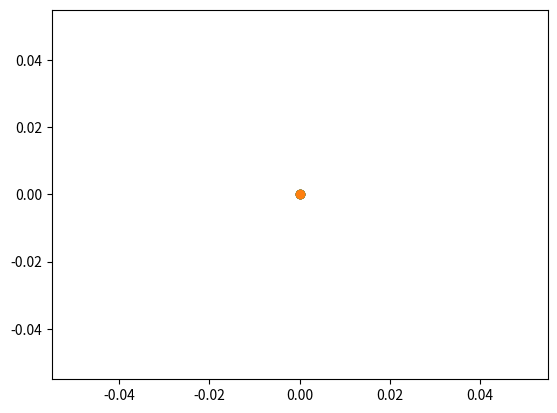

The matplotlib source for this figure: (Note: this script raises an exception after producing the figure.)
import matplotlib.pyplot as plt
import matplotlib
from matplotlib import *
import numpy as np
import time


class FastPlotCanvas(object):
    ax: matplotlib.axes._axes.Axes
    fig: matplotlib.figure.Figure

    def __init__(self):
        self.fig, self.ax = plt.subplots()
        self.fig.canvas.draw()
        self.line_pcd, = self.ax.plot(np.zeros(1, ))
        self.pcd = self.ax.scatter(np.zeros(1, ), np.zeros(1, ), color='r', alpha=0.1)
        self.pcd2 = self.ax.scatter(np.zeros(1, ), np.zeros(1, ), color='b', alpha=0.1)
        self.fea_A = self.ax.scatter(np.zeros(1, ), np.zeros(1, ), color='m', linewidths=1)
        self.fea_B = self.ax.scatter(np.zeros(1, ), np.zeros(1, ), color='g', linewidths=1)
        self.fea_C = self.ax.scatter(np.zeros(1, ), np.zeros(1, ), color='y', linewidths=1)
        self.fea_D = self.ax.scatter(np.zeros(1, ), np.zeros(1, ), color='tab:purple', linewidths=1)
        self.fea_E = self.ax.scatter(np.zeros(1, ), np.zeros(1, ), color='tab:green', linewidths=1)
        self.fea_F = self.ax.scatter(np.zeros(1, ), np.zeros(1, ), color='tab:orange', linewidths=1)
        self.text_info = self.ax.text(0, 0, "")
        self.text_info2 = self.ax.text(0, 0, "")
        self.traj, = self.ax.plot(np.zeros(1, ), linewidth=1, color='r')
        self.traj_prediction, = self.ax.plot(np.zeros(1, ), linewidth=2, color='c')
        self.env_para, = self.ax.plot(np.zeros(1, ), color='r', linewidth=1)
        plt.show(block=False)

    def update_canvas(self):
        self.ax.set_xlim(-0.2, 1)
        self.ax.set_ylim(-0.6, 0.6)
        self.fig.canvas.update()
        self.fig.canvas.flush_events()
        self.ax.draw_artist(self.ax.patch)

    def set_pcd(self, pcd_data, idx):
        if idx == 'new':
            self.pcd.set_offsets(pcd_data)
            self.ax.draw_artist(self.pcd)
        else:
            self.pcd2.set_offsets(pcd_data)
            self.ax.draw_artist(self.pcd2)

    def set_fea_A(self, fea_data):
        self.fea_A.set_offsets(fea_data)
        # self.ax.draw_artist(self.ax.patch)
        self.ax.draw_artist(self.fea_A)

    def set_fea_B(self, fea_data):
        self.fea_B.set_offsets(fea_data)
        # self.ax.draw_artist(self.ax.patch)
        self.ax.draw_artist(self.fea_B)

    def set_fea_C(self, fea_data):
        self.fea_C.set_offsets(fea_data)
        # self.ax.draw_artist(self.ax.patch)
        self.ax.draw_artist(self.fea_C)

    def set_fea_D(self, fea_data):
        self.fea_D.set_offsets(fea_data)
        # self.ax.draw_artist(self.ax.patch)
        self.ax.draw_artist(self.fea_D)

    def set_fea_E(self, fea_data):
        self.fea_E.set_offsets(fea_data)
        # self.ax.draw_artist(self.ax.patch)
        self.ax.draw_artist(self.fea_E)

    def set_fea_F(self, fea_data):
        self.fea_F.set_offsets(fea_data)
        # self.ax.draw_artist(self.ax.patch)
        self.ax.draw_artist(self.fea_F)

    def set_info(self, px, py, type, id, corner_situation, env_rotate):
        if type == "new":
            self.text_info.set_text("id:{},corner_situation:{},env_rotate:{}".format(id,
                                                                                     round(corner_situation, 2),
                                                                                     round(env_rotate, 2)))
            self.text_info.set_x(px)
            self.text_info.set_y(py)
            self.ax.draw_artist(self.text_info)
        else:
            self.text_info2.set_text("id:{},corner_situation:{},env_rotate:{}".format(id,
                                                                                      round(corner_situation, 2),
                                                                                      round(env_rotate, 2)))
            self.text_info2.set_x(px)
            self.text_info2.set_y(py)
            self.ax.draw_artist(self.text_info2)

    def set_camera_traj(self, camera_x, camera_y, prediction_x=None, prediction_y=None):
        self.traj.set_xdata(camera_x)
        self.traj.set_ydata(camera_y)
        self.ax.draw_artist(self.traj)
        if prediction_x is not None:
            self.traj_prediction.set_xdata(prediction_x)
            self.traj_prediction.set_ydata(prediction_y)
            self.ax.draw_artist(self.traj_prediction)

    def set_env_paras(self, xc, yc, w, h, p=None):
        if p is None:
            p = [0, 0]
        x = np.array([xc - w + p[0], xc + p[0], xc + p[0], xc + w + p[0]])
        y = np.array([yc - h + p[1], yc - h + p[1], yc + p[1], yc + p[1]])
        self.env_para.set_xdata(x)
        self.env_para.set_ydata(y)
        self.ax.draw_artist(self.env_para)

    def close(self):
        self.fig.close()


if __name__ == '__main__':
    fpc = FastPlotCanvas()

    tstart = time.time()
    num_frames = 0
    while time.time() - tstart < 5:
        pcd_data = np.random.random((100, 2))
        pcd_data[:, 0] = np.linspace(-1, 1, np.shape(pcd_data)[0])
        fpc.set_pcd(pcd_data, 'new')
        fpc.set_pcd(pcd_data, 'pre')
        fpc.set_info(0, -0.2, 1, 1, 1)
        fpc.update_canvas()
        num_frames += 1
    print(num_frames / 5)
